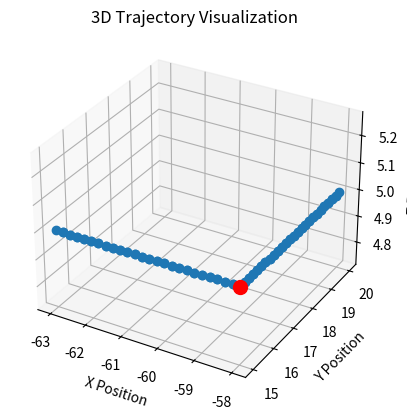

Here is the Python script that generated this plot: (Note: this script raises an exception after producing the figure.)
import numpy as np
import matplotlib.pyplot as plt
from mpl_toolkits.mplot3d import Axes3D
import os



def generate_trajectory(waypoints, hover_times, T=0.2):
    trajectory = []

    # Add the first waypoint
    x0, y0, z0, h0 = waypoints[0]
    trajectory.append((x0, y0, z0, h0))
    
    for i in range(len(waypoints) - 1):
        x0, y0, z0, h0 = waypoints[i]
        x1, y1, z1, h1 = waypoints[i+1]
        hover_time = hover_times[i]
        
        # Calculate number of samples for the hover period
        num_hover_samples = int(hover_time / T)
        trajectory.extend([(x0, y0, z0, h0)] * num_hover_samples)
        
        # Interpolate waypoints
        distance = np.sqrt((x1 - x0)**2 + (y1 - y0)**2 + (z1 - z0)**2)
        num_travel_samples = int(np.ceil(distance / T))
        if num_travel_samples > 0:
            x = np.linspace(x0, x1, num_travel_samples + 1)
            y = np.linspace(y0, y1, num_travel_samples + 1)
            z = np.linspace(z0, z1, num_travel_samples + 1)
            heading = np.linspace(h0, h1, num_travel_samples + 1)
            trajectory.extend([(xi, yi, zi, hi) for xi, yi, zi, hi in zip(x[1:], y[1:], z[1:], heading[1:])])
    
    # Add hover time at the last waypoint
    x_last, y_last, z_last, h_last = waypoints[-1]
    num_final_hover_samples = int(hover_times[-1] / T)
    trajectory.extend([(x_last, y_last, z_last, h_last)] * num_final_hover_samples)
    
    return trajectory


def plot_trajectory(trajectory):
    fig = plt.figure()
    ax = fig.add_subplot(111, projection='3d')
    x, y, z, _ = zip(*trajectory) 

    ax.scatter(x[0], y[0], z[0], color='red', s=100)  

    ax.plot(x, y, z, marker='o', linestyle='-')
    ax.set_xlabel('X Position')
    ax.set_ylabel('Y Position')
    ax.set_zlabel('Z Position')
    plt.title('3D Trajectory Visualization')
    plt.show()


def save_trajectory(trajectory, filename):
    with open(filename, 'w') as file:
        for point in trajectory:
            line = ','.join(map(str, point)) + '\n'
            file.write(line)


if __name__ == '__main__':

    waypoints = [
       (-58,15,5,-0.3),
       (-58,20,5,-0.3),
       (-58,15,5,-0.3),
       (-63,15,5,-0.3),
       (-58,15,5,-0.3),
   ]


    #0 hover time for each waypoint
    time = 0
    # hover_times = []
    hover_times = [time] * len(waypoints)
    trajectory = generate_trajectory(waypoints, hover_times, T=0.2)
    plot_trajectory(trajectory)
    file_name = 'exp3_traj_tx1.txt'    
    file_location = os.path.expanduser('~/catkin_ws/src/uvdar_core/config/trajectory/trajectory_files/' + file_name)
    save_trajectory(trajectory, file_location)
